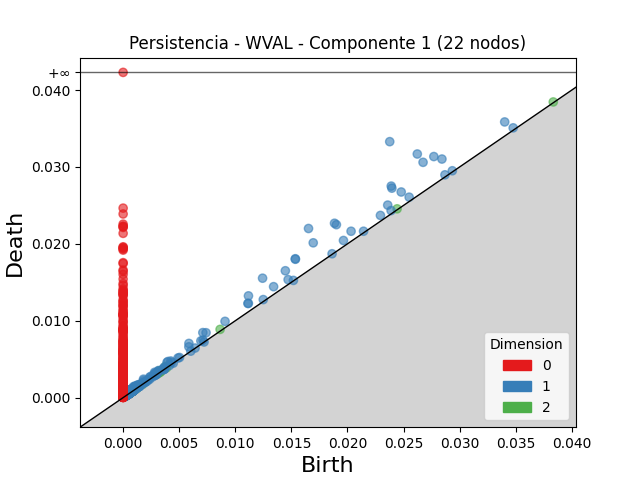

Values plotted in this chart, from the file beside it:
dimension, birth, death
2, 0.003784, 0.004074
2, 0.003224, 0.003485
2, 0.008643, 0.008874
2, 0.003526, 0.003659
2, 0.0008329, 0.0009637
2, 0.02442, 0.02455
2, 0.001138, 0.001244
2, 0.001499, 0.001604
2, 0.03834, 0.03845
2, 0.001059, 0.001154
2, 0.00112, 0.001204
2, 0.0008502, 0.0009303
2, 0.001211, 0.001274
2, 0.0009964, 0.001059
2, 0.0008636, 0.0009255
2, 0.0007201, 0.0007816
2, 0.003212, 0.003273
2, 0.001334, 0.001393
2, 0.0003636, 0.0004228
2, 0.001004, 0.001061
2, 0.0005374, 0.0005941
2, 0.0004183, 0.0004734
2, 0.0007581, 0.0008088
2, 0.0007429, 0.0007866
2, 0.0007814, 0.0008233
2, 0.0004338, 0.0004687
2, 0.0005538, 0.000588
2, 0.0004976, 0.0005312
2, 0.0008663, 0.0008998
2, 0.0004633, 0.0004928
2, 0.0007772, 0.0008067
2, 0.0004383, 0.0004676
2, 0.0007517, 0.000781
2, 0.0005131, 0.0005412
2, 0.0005166, 0.0005444
2, 0.0005373, 0.0005651
2, 0.001131, 0.001158
2, 0.0007723, 0.0007991
2, 0.0009837, 0.00101
2, 0.0008668, 0.0008925
2, 0.001022, 0.001047
2, 0.003305, 0.00333
2, 0.0009467, 0.0009702
2, 0.0008724, 0.0008957
2, 0.0004708, 0.0004941
2, 0.0004816, 0.0005044
2, 0.00334, 0.003363
2, 0.0006917, 0.0007142
2, 0.0007293, 0.0007513
2, 0.0003843, 0.0004046
2, 0.0004695, 0.0004899
2, 0.0004812, 0.0005007
2, 0.0004538, 0.0004727
2, 0.0007697, 0.0007884
2, 0.0004703, 0.0004882
2, 0.000898, 0.0009155
2, 0.0009355, 0.0009519
2, 0.0004285, 0.0004449
2, 0.0004369, 0.0004526
2, 0.0003882, 0.0004031
... 3,743 more rows
